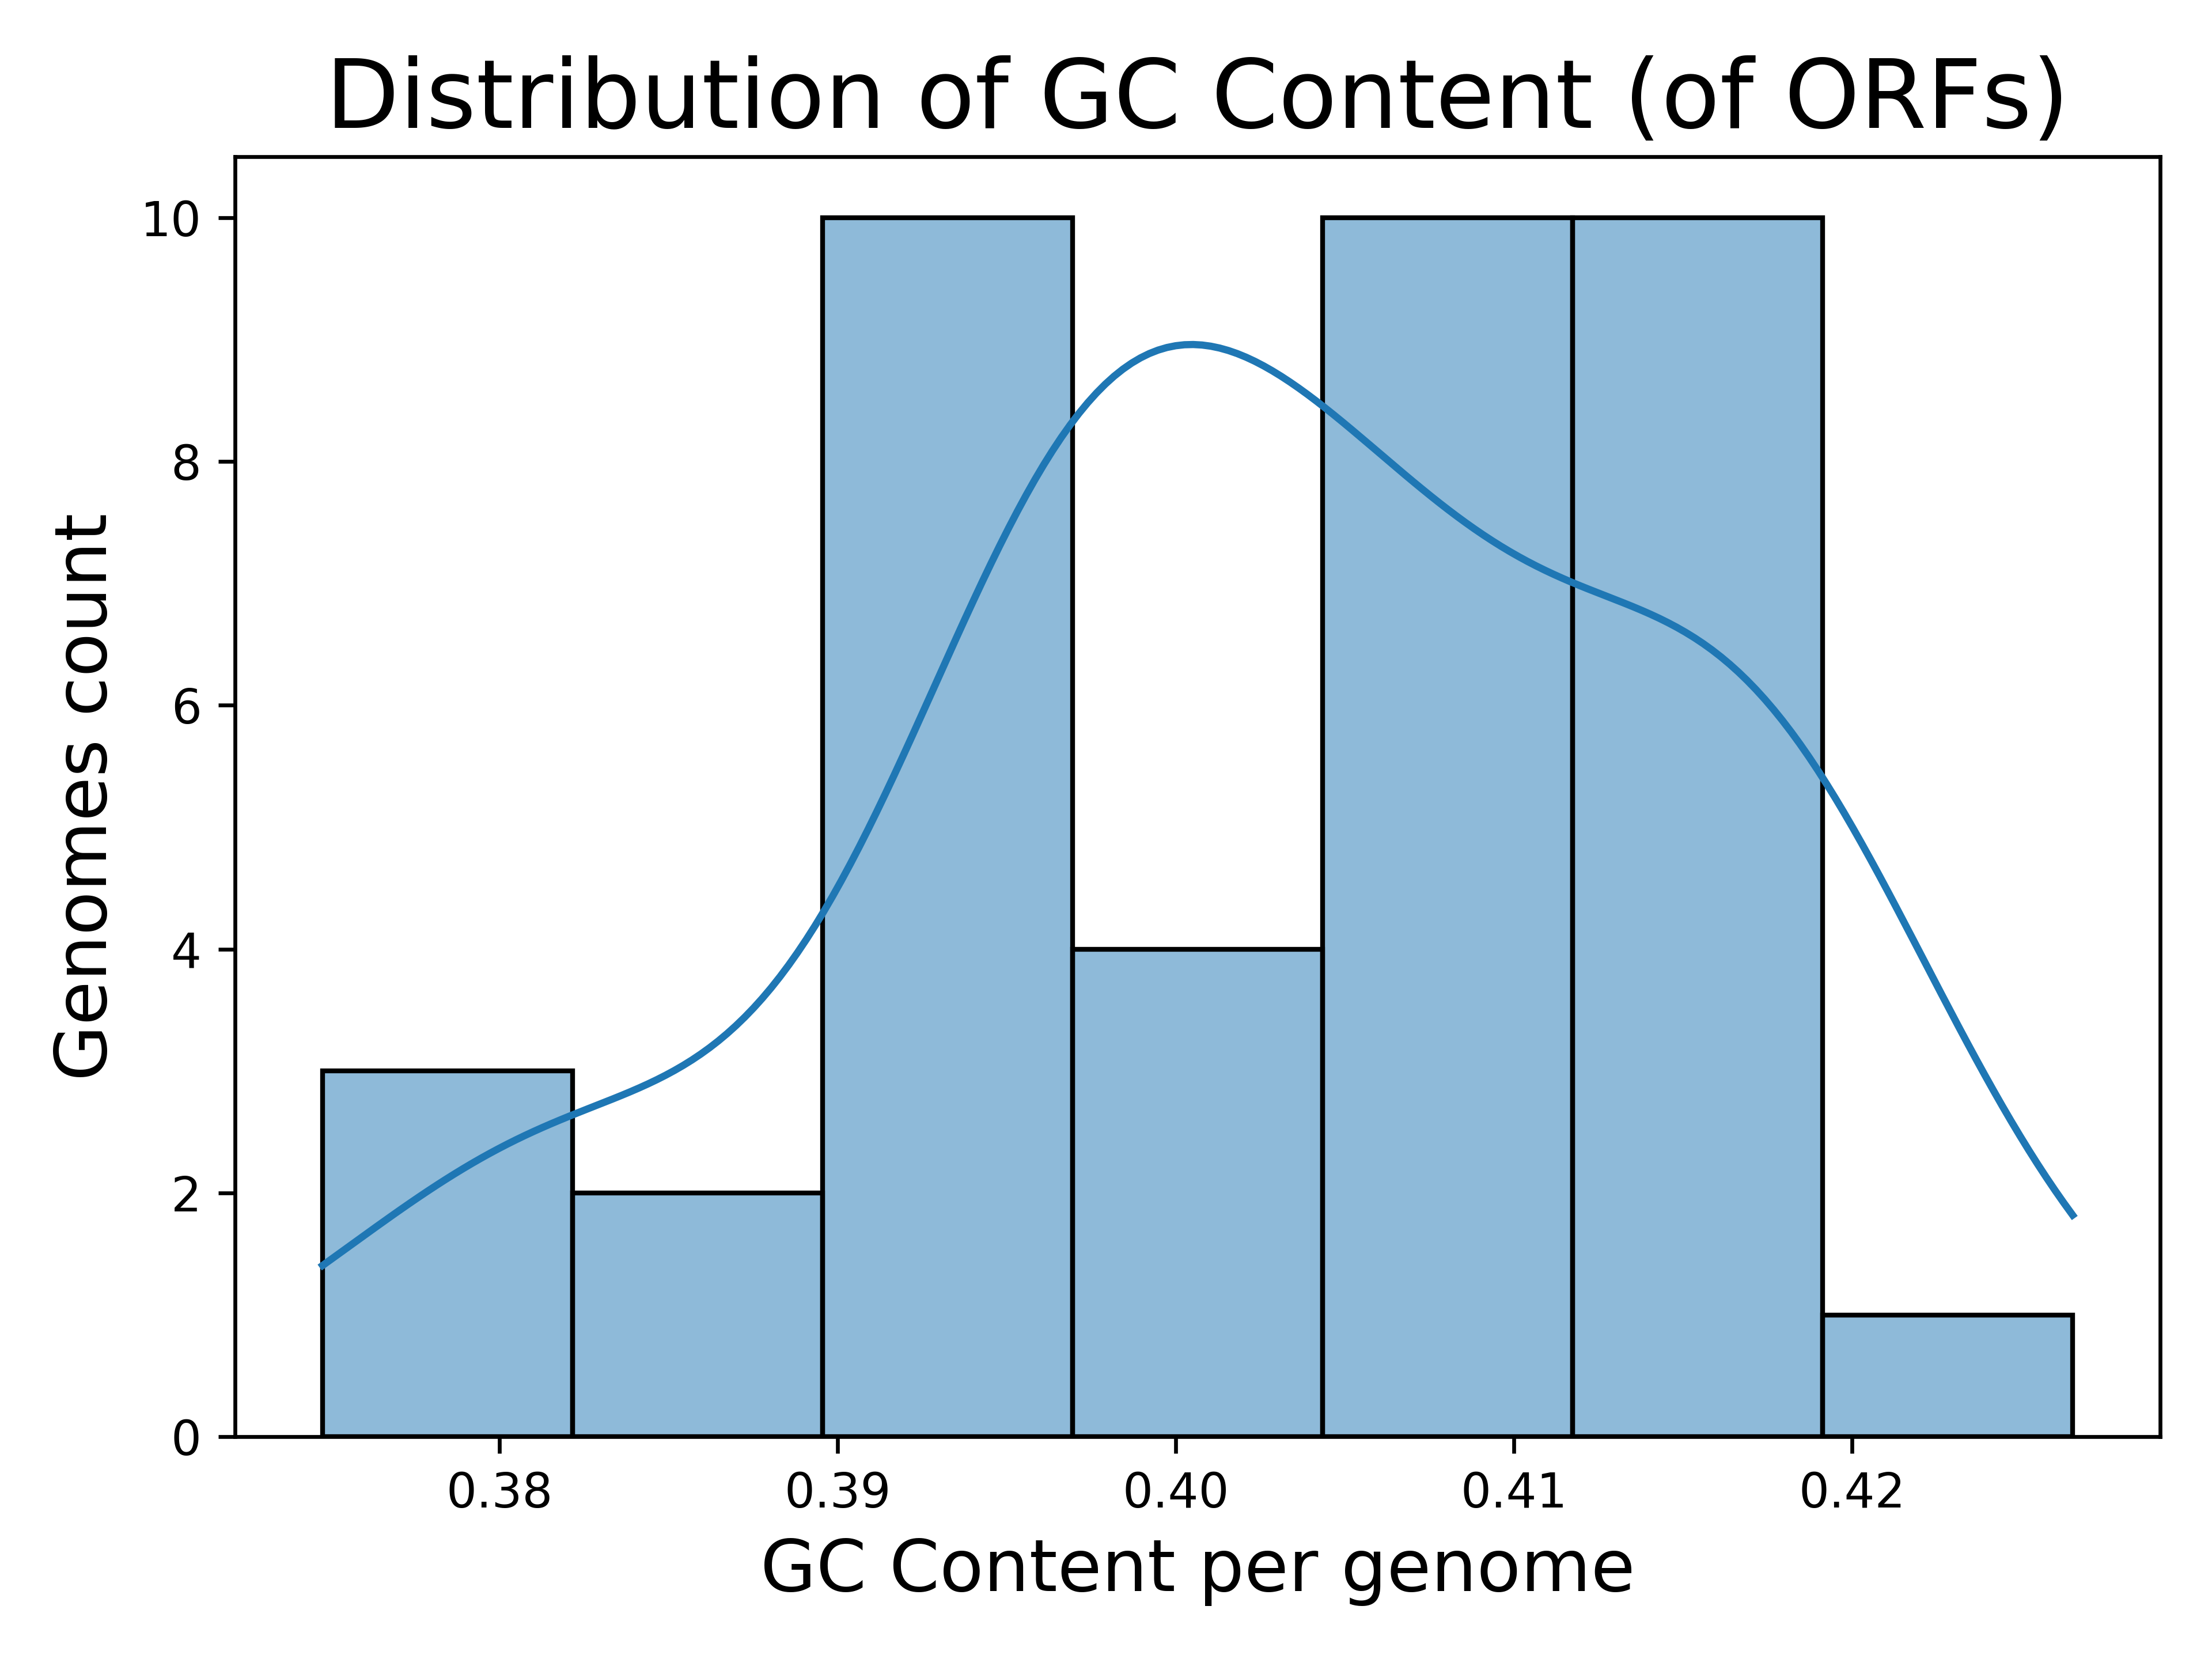

Data behind this chart, as committed beside it:
Genome, GC Content (of ORFs)
Chlamydia_abortus_strain_162STDY5437294, 0.405
Chlamydia_abortus_strain_NL2354-2D, 0.4056
Chlamydia_abortus_strain_1B_cevac, 0.405
Chlamydia_avium_10DC88, 0.3748
Chlamydia_abortus_strain_GIMC_2006CabB57…, 0.405
Chlamydia_buteonis_strain_IDL17-4553, 0.3899
Chlamydia_gallinacea_08-12743, 0.3847
Chlamydia_muridarum_str._Nigg_isolate_CM…, 0.4073
Chlamydia_muridarum_str._Nigg, 0.4073
Chlamydia_muridarum_str._Nigg_isolate_CM…, 0.4073
Chlamydia_muridarum_str._Nigg_isolate_CM…, 0.4073
Chlamydia_abortus_strain_NL2335-4C, 0.4055
Chlamydia_caviae_GPIC, 0.3987
Chlamydia_crocodili_strain_No._12, 0.381
Chlamydia_muridarum_str._Nigg_isolate_CM…, 0.4073
Chlamydia_pecorum_E58, 0.417
Chlamydia_felis_FeC-56, 0.3998
Chlamydia_psittaci_6BC, 0.3969
Chlamydia_psittaci_strain_AMK, 0.3975
Chlamydia_poikilotherma_strain_S15-834K, 0.3814
Chlamydia_psittaci_strain_GIMC_2005CpsCP…, 0.3968
Chlamydia_psittaci_strain_GIMC_2004CpsAP…, 0.3968
Chlamydia_psittaci_strain_Ful127, 0.3969
Chlamydia_suis_isolate_4-29b, 0.4265
Chlamydia_psittaci_strain_GIMC_2003Cps25…, 0.3969
Chlamydia_psittaci_MN, 0.3969
Chlamydia_psittaci_01DC11, 0.3968
Chlamydia_psittaci_strain_NRM_isolate_NR…, 0.3968
Chlamydia_trachomatis_L2bUCH-2, 0.4168
Chlamydia_trachomatis_A2497, 0.4166
Chlamydia_trachomatis_L1115, 0.4168
Chlamydia_psittaci_WSRTE30, 0.3969
Chlamydia_trachomatis_L2b820007, 0.4168
Chlamydia_serpentis_strain_H15-1957-10C, 0.3825
Chlamydia_trachomatis_strain_tet9, 0.4186
Chlamydophila_parapsittaci_strain_Rostin…, 0.3976
Chlamydia_trachomatis_RC-L255, 0.4168
Chlamydia_trachomatis_strain_QH111L, 0.4166
Chlamydia_trachomatis_strain_E-32931, 0.4165
Chlamydia_trachomatis_EBour, 0.4167
